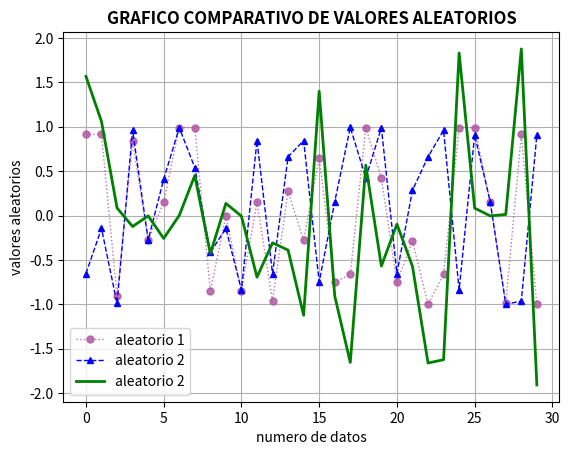

The script that saved this image:
import matplotlib.pyplot as plt #
import numpy as np

def aleatorio(n=20):
        #Docstring
    """permite generar numeros aleatorios de valor entero entre 1 y 30 y da de salida una lista de valores

    Args:
        n (int, optional): numero el datos ingresados. Defecto 20.
    """
    import random as rd
    Value=[] #lista vacia
    for i in range (n): #incio de un bucle es con el : el identado es importante
        Value.append(rd.randint(1,30)) #append añade a la lista\
    return(Value) #lo que devuelve la funcion

ejex=[i for i in range (30)] #crea una lista de 0 a 29 para el eje X
ejey=np.sin(aleatorio(30)) #genera 30 numeros aleatorios y les aplica la funcion seno
ejey2=np.cos(aleatorio(30)) #genera 30 numeros aleatorios y les aplica la funcion coseno
ejey3=np.array(ejey)-np.array(ejey2) #Calcula la diferencia entre los valores de seno y coseno
figtitle="grafico comparativo de valores aleatorios" #titulo del grafico
plt.title(figtitle.upper(),fontdict={'fontweight': 'bold'}) #establece el titulo en mayuscula y negrita
plt.xlabel("numero de datos") #etiqueta para el eje X
plt.ylabel("valores aleatorios") #etiqueta para el eje Y
plt.plot(ejex,ejey,color="#b058a4d6",marker='o', linestyle=':',linewidth=1, markersize=5,label="aleatorio 1") #(ejex, ejey, caracteristicas)
plt.plot(ejex,ejey2,'b--^',linewidth=1, markersize=5,label="aleatorio 2") #(ejex, ejey, caracteristicas)
plt.plot(ejex,ejey3,'g',linewidth=2, markersize=5,label="aleatorio 2") #(ejex, ejey, caracteristicas)
plt.legend()
plt.grid()
plt.show()